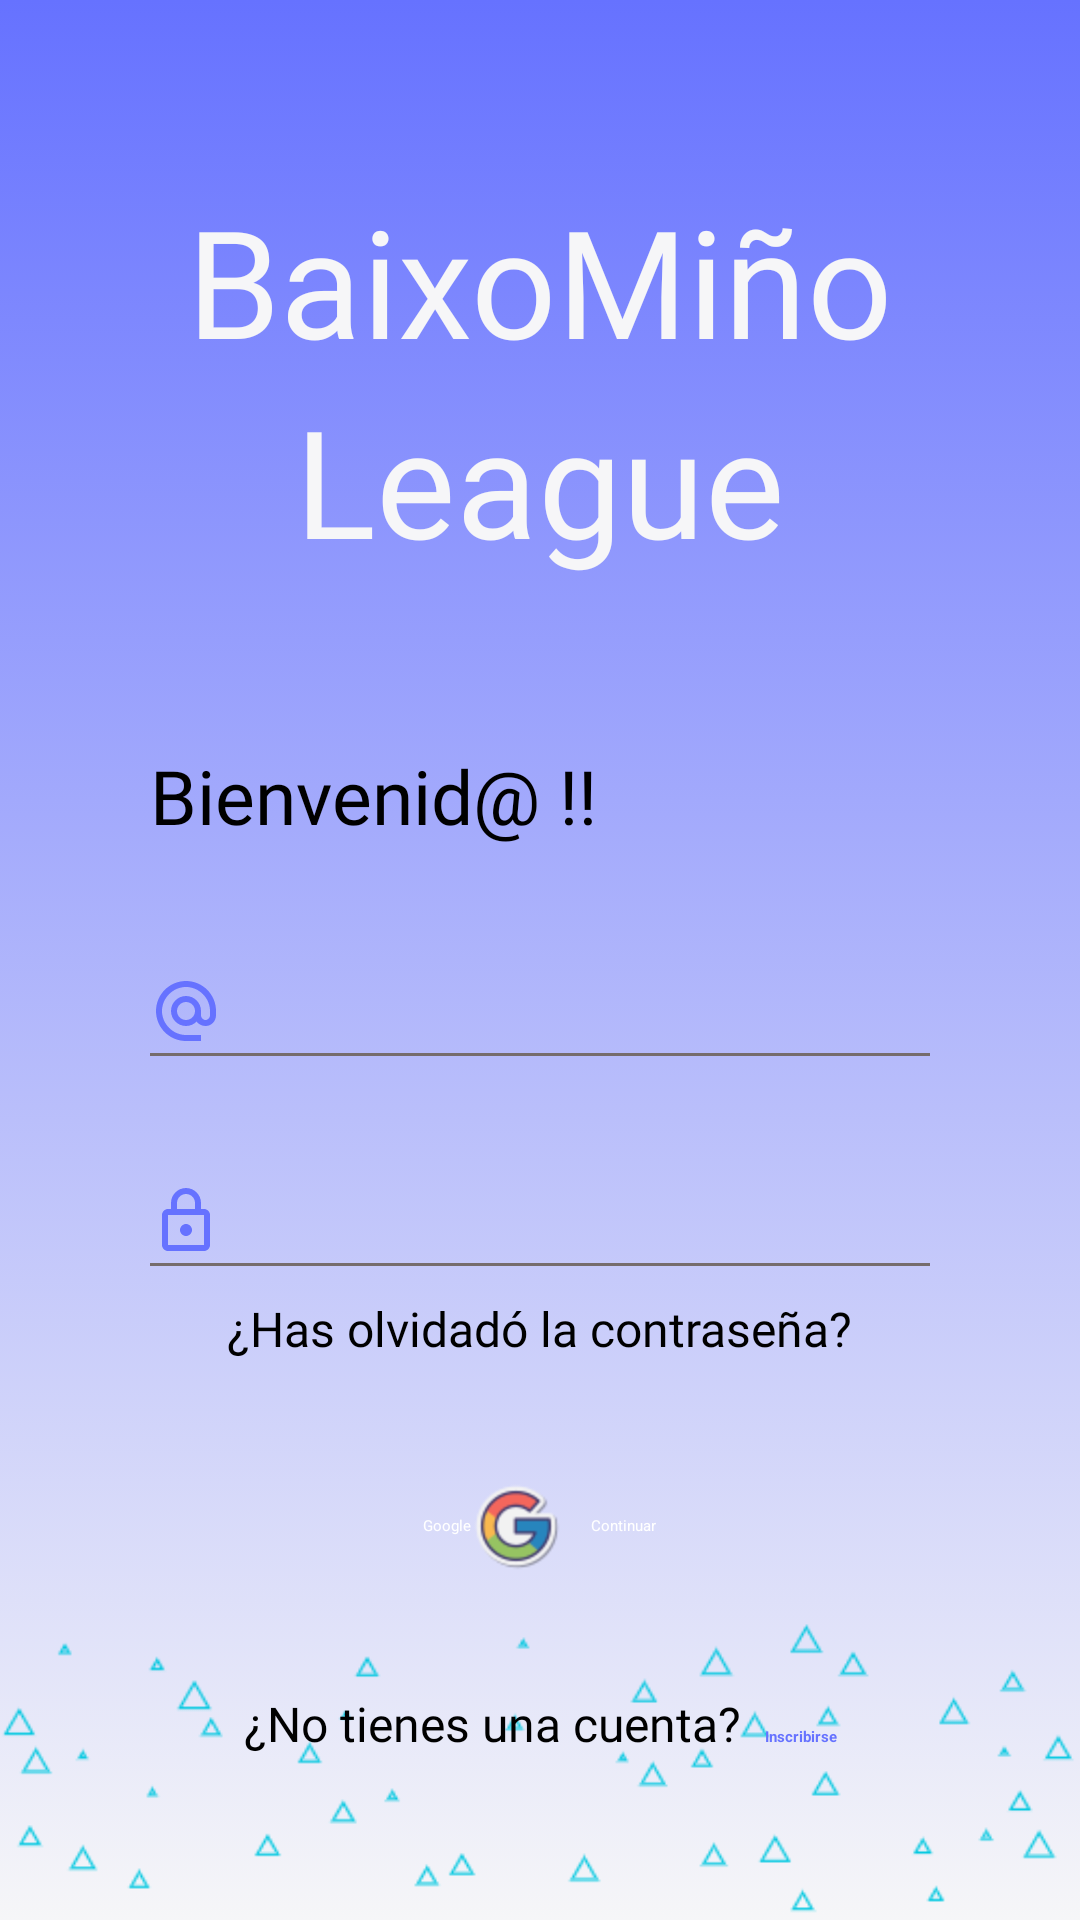

Here is an Android app screen rendered from its layout file. Give the layout XML and the strings, colors and styles it references.
<!-- AndroidManifest.xml: activity theme Theme.BaixoMinhoLeagueStartingSinActionBar -->
<!-- res/layout/activity_login.xml -->
<?xml version="1.0" encoding="utf-8"?>
<androidx.constraintlayout.widget.ConstraintLayout xmlns:android="http://schemas.android.com/apk/res/android"
    xmlns:app="http://schemas.android.com/apk/res-auto"
    xmlns:tools="http://schemas.android.com/tools"
    android:layout_width="match_parent"
    android:layout_height="match_parent"
    style="@style/fondoEventos"
    tools:context=".login.LoginActivity">

    <ImageView
        android:layout_width="match_parent"
        android:layout_height="wrap_content"
        android:src="@drawable/triangulos"
        android:layout_marginBottom="-20dp"
        app:layout_constraintBottom_toBottomOf="parent" />

    <ScrollView
        android:layout_width="match_parent"
        android:layout_height="match_parent"
        app:layout_constraintBottom_toBottomOf="parent"
        app:layout_constraintTop_toTopOf="parent">

        <LinearLayout
            android:id="@+id/linearLayoutRegisterPrincipal"
            android:layout_width="match_parent"
            android:layout_height="wrap_content"
            android:orientation="vertical">

            <androidx.constraintlayout.widget.ConstraintLayout
                android:layout_width="match_parent"
                android:layout_height="wrap_content">

                <ProgressBar
                    android:id="@+id/progresBarLogin"
                    android:layout_width="wrap_content"
                    android:layout_height="wrap_content"
                    android:elevation="1dp"
                    android:visibility="invisible"
                    android:layout_marginTop="10dp"
                    android:layout_marginEnd="10dp"
                    app:layout_constraintEnd_toEndOf="parent"
                    app:layout_constraintTop_toTopOf="parent" />

                <TextView
                    android:id="@+id/tvTituloLogin"
                    android:layout_width="wrap_content"
                    android:layout_height="wrap_content"
                    android:text="BaixoMiño"
                    android:textColor="@color/blanco_gris"
                    android:fontFamily="@font/lobster"
                    android:layout_marginTop="60dp"
                    android:textSize="50dp"
                    app:layout_constraintStart_toStartOf="parent"
                    app:layout_constraintEnd_toEndOf="parent"
                    app:layout_constraintTop_toTopOf="parent"/>

                <TextView
                    android:id="@+id/tvTituloLogin2"
                    android:layout_width="wrap_content"
                    android:layout_height="wrap_content"
                    android:text="League"
                    android:textColor="@color/blanco_gris"
                    android:fontFamily="@font/lobster"
                    android:textSize="50dp"
                    app:layout_constraintStart_toStartOf="@id/tvTituloLogin"
                    app:layout_constraintEnd_toEndOf="@id/tvTituloLogin"
                    app:layout_constraintTop_toBottomOf="@id/tvTituloLogin"/>



                <TextView
                    android:id="@+id/textViewLogin"
                    android:layout_width="match_parent"
                    android:layout_height="wrap_content"
                    android:layout_marginStart="50dp"
                    android:layout_marginTop="55dp"
                    android:fontFamily="@font/hurme_light"
                    android:text="Bienvenid@ !!"
                    android:textSize="25dp"
                    app:layout_constraintEnd_toEndOf="parent"
                    app:layout_constraintStart_toStartOf="parent"
                    app:layout_constraintTop_toBottomOf="@id/tvTituloLogin2" />

                <EditText
                    android:id="@+id/editTextNombre"
                    android:layout_width="match_parent"
                    android:layout_height="30dp"
                    android:layout_marginStart="50dp"
                    android:layout_marginTop="40dp"
                    android:layout_marginEnd="50dp"
                    android:background="@drawable/editext_background"
                    android:drawableStart="@drawable/email_24"
                    android:drawablePadding="20dp"
                    android:inputType="textEmailAddress"
                    app:layout_constraintEnd_toEndOf="parent"
                    app:layout_constraintStart_toStartOf="parent"
                    app:layout_constraintTop_toBottomOf="@+id/textViewLogin" />

                <LinearLayout
                    android:id="@+id/linearLayoutPasswordLogin"
                    android:layout_width="match_parent"
                    android:layout_height="wrap_content"
                    android:layout_marginStart="50dp"
                    android:layout_marginTop="40dp"
                    android:layout_marginEnd="50dp"
                    android:background="@drawable/editext_background"
                    android:elevation="-10dp"
                    android:orientation="horizontal"
                    app:layout_constraintEnd_toEndOf="parent"
                    app:layout_constraintStart_toStartOf="parent"
                    app:layout_constraintTop_toBottomOf="@id/editTextNombre">

                    <EditText
                        android:id="@+id/editTextPassword"
                        android:layout_width="275dp"
                        android:layout_height="30dp"
                        android:background="@drawable/editext_background"
                        android:drawableStart="@drawable/lock_24"
                        android:drawablePadding="20dp"
                        android:ems="10"
                        android:inputType="textPassword" />

                    <ImageButton
                        android:id="@+id/btnshowPassword"
                        android:layout_width="wrap_content"
                        android:layout_height="wrap_content"
                        android:background="?attr/selectableItemBackground"
                        android:contentDescription="Mostrar/Ocultar contraseña"
                        android:src="@drawable/outline_visibility_24" />

                </LinearLayout>

                <TextView

                    android:id="@+id/tvResetPassword"
                    android:layout_width="wrap_content"
                    android:layout_height="wrap_content"
                    android:layout_marginTop="10dp"
                    android:fontFamily="@font/hurmegeometricsans4"
                    android:text="¿Has olvidadó la contraseña?"
                    android:textSize="16dp"
                    app:layout_constraintEnd_toEndOf="@+id/linearLayoutPasswordLogin"
                    app:layout_constraintStart_toStartOf="@id/linearLayoutPasswordLogin"
                    app:layout_constraintTop_toBottomOf="@+id/linearLayoutPasswordLogin" />


                <LinearLayout
                    android:id="@+id/idLinearLayoutButtons"
                    android:layout_width="match_parent"
                    android:layout_height="wrap_content"
                    android:layout_marginStart="50dp"
                    android:layout_marginTop="40dp"
                    android:layout_marginEnd="50dp"
                    android:gravity="center"
                    app:layout_constraintEnd_toEndOf="@id/linearLayoutPasswordLogin"
                    app:layout_constraintStart_toStartOf="@id/linearLayoutPasswordLogin"
                    app:layout_constraintTop_toBottomOf="@id/tvResetPassword">

                    <Button
                        android:id="@+id/buttomGoogle"
                        android:layout_width="wrap_content"
                        android:layout_height="wrap_content"
                        android:backgroundTint="@color/blue"
                        android:drawableEnd="@mipmap/google"
                        android:gravity="center"
                        android:text="Google"
                        android:textColor="@color/white" />


                    <Button
                        android:id="@+id/buttomLogin"
                        android:layout_width="wrap_content"
                        android:layout_height="wrap_content"
                        android:layout_marginStart="10dp"
                        android:backgroundTint="@color/blue"
                        android:drawableEnd="@drawable/flecha_derecha"
                        android:gravity="center"
                        android:text="Continuar"
                        android:textColor="@color/white"
                        app:layout_constraintStart_toStartOf="parent"
                        app:layout_constraintTop_toBottomOf="@+id/editTextPassword" />

                </LinearLayout>

                <LinearLayout
                    android:id="@+id/linearLayoutTvCuenta"
                    android:layout_width="wrap_content"
                    android:layout_height="wrap_content"
                    android:layout_marginTop="40dp"
                    android:layout_marginBottom="30dp"
                    app:layout_constraintBottom_toBottomOf="parent"
                    app:layout_constraintEnd_toEndOf="@id/idLinearLayoutButtons"
                    app:layout_constraintStart_toStartOf="@id/idLinearLayoutButtons"
                    app:layout_constraintTop_toBottomOf="@id/idLinearLayoutButtons">

                    <TextView

                        android:id="@+id/tvNewUser2"
                        android:layout_width="wrap_content"
                        android:layout_height="wrap_content"
                        android:fontFamily="@font/hurmegeometricsans4"
                        android:text="¿No tienes una cuenta?"
                        android:textSize="16dp" />

                    <TextView
                        android:id="@+id/tvNewUser"
                        android:layout_width="wrap_content"
                        android:layout_height="wrap_content"
                        android:layout_marginStart="8dp"
                        android:text="Inscribirse"
                        android:textColor="@color/blue"
                        android:textStyle="bold"
                        app:layout_constraintBottom_toBottomOf="@id/tvNewUser2"
                        app:layout_constraintStart_toEndOf="@id/tvNewUser2"
                        app:layout_constraintTop_toTopOf="@id/tvNewUser2" />

                </LinearLayout>
            </androidx.constraintlayout.widget.ConstraintLayout>
        </LinearLayout>
    </ScrollView>
</androidx.constraintlayout.widget.ConstraintLayout>
<!-- resources referenced by this layout -->
<resources>
  <color name="blanco_gris">#F6F6F8</color>
  <color name="blue">#6672FF</color>
  <color name="white">#FFFFFFFF</color>
  <!-- drawable editext_background (drawable) -->
  <?xml version="1.0" encoding="utf-8"?>
  <layer-list xmlns:android="http://schemas.android.com/apk/res/android">
  <item android:right="-3dp" android:left="-3dp" android:top="-3dp" android:bottom="-1dp">
      <shape android:shape="rectangle">
          <stroke android:width="2dp" android:color="#756c6c"/>
      </shape>
  </item>
  </layer-list>
  <!-- drawable email_24 (drawable) -->
  <vector android:height="24dp"
      android:viewportHeight="24" android:viewportWidth="24"
      android:width="24dp" xmlns:android="http://schemas.android.com/apk/res/android">
      <path android:fillColor="?attr/colorPrimaryVariant" android:pathData="M12,2C6.48,2 2,6.48 2,12s4.48,10 10,10h5v-2h-5c-4.34,0 -8,-3.66 -8,-8s3.66,-8 8,-8 8,3.66 8,8v1.43c0,0.79 -0.71,1.57 -1.5,1.57s-1.5,-0.78 -1.5,-1.57L17,12c0,-2.76 -2.24,-5 -5,-5s-5,2.24 -5,5 2.24,5 5,5c1.38,0 2.64,-0.56 3.54,-1.47 0.65,0.89 1.77,1.47 2.96,1.47 1.97,0 3.5,-1.6 3.5,-3.57L22,12c0,-5.52 -4.48,-10 -10,-10zM12,15c-1.66,0 -3,-1.34 -3,-3s1.34,-3 3,-3 3,1.34 3,3 -1.34,3 -3,3z"/>
  </vector>
  <!-- drawable lock_24 (drawable) -->
  <vector android:height="24dp"
      android:viewportHeight="24" android:viewportWidth="24"
      android:width="24dp" xmlns:android="http://schemas.android.com/apk/res/android">
      <path android:fillColor="?attr/colorPrimaryVariant" android:pathData="M18,8h-1L17,6c0,-2.76 -2.24,-5 -5,-5S7,3.24 7,6v2L6,8c-1.1,0 -2,0.9 -2,2v10c0,1.1 0.9,2 2,2h12c1.1,0 2,-0.9 2,-2L20,10c0,-1.1 -0.9,-2 -2,-2zM9,6c0,-1.66 1.34,-3 3,-3s3,1.34 3,3v2L9,8L9,6zM18,20L6,20L6,10h12v10zM12,17c1.1,0 2,-0.9 2,-2s-0.9,-2 -2,-2 -2,0.9 -2,2 0.9,2 2,2z"/>
  </vector>
  <!-- drawable outline_visibility_24 (drawable) -->
  <vector android:height="28dp"
      android:viewportHeight="24" android:viewportWidth="24"
      android:width="28dp" xmlns:android="http://schemas.android.com/apk/res/android">
      <path android:fillColor="?attr/colorPrimaryVariant" android:pathData="M12,6c3.79,0 7.17,2.13 8.82,5.5C19.17,14.87 15.79,17 12,17s-7.17,-2.13 -8.82,-5.5C4.83,8.13 8.21,6 12,6m0,-2C7,4 2.73,7.11 1,11.5 2.73,15.89 7,19 12,19s9.27,-3.11 11,-7.5C21.27,7.11 17,4 12,4zM12,9c1.38,0 2.5,1.12 2.5,2.5S13.38,14 12,14s-2.5,-1.12 -2.5,-2.5S10.62,9 12,9m0,-2c-2.48,0 -4.5,2.02 -4.5,4.5S9.52,16 12,16s4.5,-2.02 4.5,-4.5S14.48,7 12,7z"/>
  </vector>
  <style name="fondoEventos">
          <item name="android:background">@drawable/top_background</item>
      </style>
  <style name="Theme.BaixoMinhoLeagueStartingSinActionBar" parent="Theme.SplashScreen">
          <item name="windowSplashScreenBackground">@color/blue</item>
       
          <item name="postSplashScreenTheme">@style/Theme.BaixoMinhoLeagueSinActionBar</item>
          <item name="android:statusBarColor">@color/blue</item>
          <item name="colorPrimaryVariant">@color/blue</item>
      </style>
  <!-- drawable top_background (drawable) -->
  <?xml version="1.0" encoding="utf-8"?>
  <selector xmlns:android="http://schemas.android.com/apk/res/android">
          <item>
              <shape>
                  <gradient android:startColor="@color/blanco_gris" android:endColor="@color/blue" android:angle="90"></gradient>
              </shape>
          </item>
  </selector>
  <color name="background">#E3E6EB</color>
  <color name="grisPrincipal">#404040</color>
  <color name="blueSelected">#C2C9FF</color>
  <color name="greenSecondary">#00C8E0</color>
  <color name="black">#FF000000</color>
</resources>
